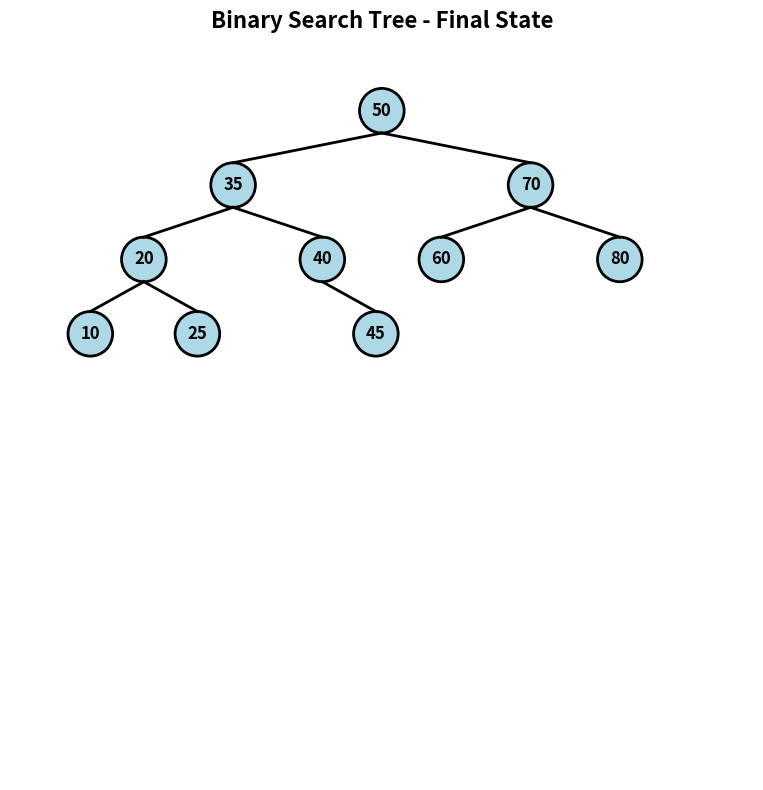

The matplotlib source for this figure:
"""
Binary Search Tree Implementation with Visualization
Author: AI Assistant
[redacted]
Language: Python
Description: A comprehensive BST implementation with insertion, deletion, traversal, and visualization
"""

import matplotlib.pyplot as plt
import matplotlib.patches as patches
from matplotlib.patches import FancyBboxPatch
import numpy as np


class TreeNode:
    """Node class for Binary Search Tree"""
    
    def __init__(self, val):
        self.val = val
        self.left = None
        self.right = None
        self.height = 1


class BinarySearchTree:
    """Binary Search Tree implementation with visualization"""
    
    def __init__(self):
        self.root = None
    
    def insert(self, val):
        """Insert a value into the BST"""
        self.root = self._insert(self.root, val)
    
    def _insert(self, node, val):
        """Helper method for insertion"""
        if not node:
            return TreeNode(val)
        
        if val < node.val:
            node.left = self._insert(node.left, val)
        elif val > node.val:
            node.right = self._insert(node.right, val)
        
        return node
    
    def delete(self, val):
        """Delete a value from the BST"""
        self.root = self._delete(self.root, val)
    
    def _delete(self, node, val):
        """Helper method for deletion"""
        if not node:
            return node
        
        if val < node.val:
            node.left = self._delete(node.left, val)
        elif val > node.val:
            node.right = self._delete(node.right, val)
        else:
            # Node to be deleted found
            if not node.left:
                return node.right
            elif not node.right:
                return node.left
            
            # Node with two children: get inorder successor
            temp = self._min_value_node(node.right)
            node.val = temp.val
            node.right = self._delete(node.right, temp.val)
        
        return node
    
    def _min_value_node(self, node):
        """Find the node with minimum value"""
        current = node
        while current.left:
            current = current.left
        return current
    
    def search(self, val):
        """Search for a value in the BST"""
        return self._search(self.root, val)
    
    def _search(self, node, val):
        """Helper method for search"""
        if not node or node.val == val:
            return node
        
        if val < node.val:
            return self._search(node.left, val)
        return self._search(node.right, val)
    
    def inorder_traversal(self):
        """Inorder traversal of the BST"""
        result = []
        self._inorder(self.root, result)
        return result
    
    def _inorder(self, node, result):
        """Helper method for inorder traversal"""
        if node:
            self._inorder(node.left, result)
            result.append(node.val)
            self._inorder(node.right, result)
    
    def preorder_traversal(self):
        """Preorder traversal of the BST"""
        result = []
        self._preorder(self.root, result)
        return result
    
    def _preorder(self, node, result):
        """Helper method for preorder traversal"""
        if node:
            result.append(node.val)
            self._preorder(node.left, result)
            self._preorder(node.right, result)
    
    def postorder_traversal(self):
        """Postorder traversal of the BST"""
        result = []
        self._postorder(self.root, result)
        return result
    
    def _postorder(self, node, result):
        """Helper method for postorder traversal"""
        if node:
            self._postorder(node.left, result)
            self._postorder(node.right, result)
            result.append(node.val)
    
    def height(self):
        """Get the height of the BST"""
        return self._height(self.root)
    
    def _height(self, node):
        """Helper method to calculate height"""
        if not node:
            return 0
        return 1 + max(self._height(node.left), self._height(node.right))
    
    def is_balanced(self):
        """Check if the BST is balanced"""
        return self._is_balanced(self.root)
    
    def _is_balanced(self, node):
        """Helper method to check balance"""
        if not node:
            return True
        
        left_height = self._height(node.left)
        right_height = self._height(node.right)
        
        if abs(left_height - right_height) > 1:
            return False
        
        return self._is_balanced(node.left) and self._is_balanced(node.right)
    
    def visualize(self, title="Binary Search Tree"):
        """Visualize the BST using matplotlib"""
        if not self.root:
            print("Tree is empty!")
            return
        
        fig, ax = plt.subplots(1, 1, figsize=(12, 8))
        ax.set_xlim(0, 10)
        ax.set_ylim(0, 10)
        ax.set_aspect('equal')
        ax.axis('off')
        
        # Calculate positions for all nodes
        positions = self._calculate_positions()
        
        # Draw the tree
        self._draw_tree(ax, self.root, positions, 5, 9, 2)
        
        ax.set_title(title, fontsize=16, fontweight='bold')
        plt.tight_layout()
        plt.show()
    
    def _calculate_positions(self):
        """Calculate positions for all nodes"""
        positions = {}
        self._assign_positions(self.root, positions, 5, 9, 2)
        return positions
    
    def _assign_positions(self, node, positions, x, y, level_width):
        """Assign positions to nodes"""
        if not node:
            return
        
        positions[node.val] = (x, y)
        
        if node.left:
            self._assign_positions(node.left, positions, 
                                 x - level_width, y - 1, level_width * 0.6)
        if node.right:
            self._assign_positions(node.right, positions, 
                                 x + level_width, y - 1, level_width * 0.6)
    
    def _draw_tree(self, ax, node, positions, x, y, level_width):
        """Draw the tree recursively"""
        if not node:
            return
        
        # Draw current node
        circle = plt.Circle((x, y), 0.3, color='lightblue', ec='black', linewidth=2)
        ax.add_patch(circle)
        ax.text(x, y, str(node.val), ha='center', va='center', fontsize=12, fontweight='bold')
        
        # Draw connections to children
        if node.left:
            left_x = x - level_width
            left_y = y - 1
            ax.plot([x, left_x], [y-0.3, left_y+0.3], 'k-', linewidth=2)
            self._draw_tree(ax, node.left, positions, left_x, left_y, level_width * 0.6)
        
        if node.right:
            right_x = x + level_width
            right_y = y - 1
            ax.plot([x, right_x], [y-0.3, right_y+0.3], 'k-', linewidth=2)
            self._draw_tree(ax, node.right, positions, right_x, right_y, level_width * 0.6)


def demo_bst():
    """Demonstrate BST functionality"""
    print("=== Binary Search Tree Demo ===\n")
    
    # Create BST
    bst = BinarySearchTree()
    
    # Insert values
    values = [50, 30, 70, 20, 40, 60, 80, 10, 25, 35, 45]
    print(f"Inserting values: {values}")
    for val in values:
        bst.insert(val)
    
    # Display traversals
    print(f"\nInorder traversal: {bst.inorder_traversal()}")
    print(f"Preorder traversal: {bst.preorder_traversal()}")
    print(f"Postorder traversal: {bst.postorder_traversal()}")
    
    # Search operations
    search_val = 40
    result = bst.search(search_val)
    print(f"\nSearching for {search_val}: {'Found' if result else 'Not found'}")
    
    # Tree properties
    print(f"\nTree height: {bst.height()}")
    print(f"Is balanced: {bst.is_balanced()}")
    
    # Delete operation
    delete_val = 30
    print(f"\nDeleting {delete_val}...")
    bst.delete(delete_val)
    print(f"Inorder after deletion: {bst.inorder_traversal()}")
    
    # Visualize the tree
    print("\nVisualizing the tree...")
    bst.visualize("Binary Search Tree - Final State")


if __name__ == "__main__":
    demo_bst()
